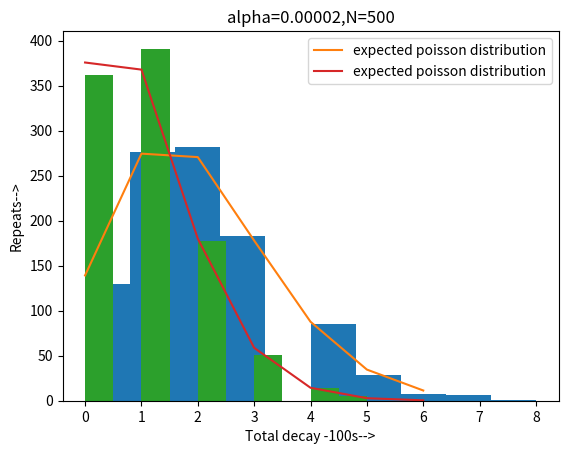

The script that saved this image:
import matplotlib.pyplot as plt
import numpy as np
from scipy.stats import poisson
#decay simulator: returns the no. of decays per experiment
def decay_sim(N,a,T):                
    N_0=N
    t=0
    while t<T:                               
        prob=np.random.random(N)
        sum=0
        for p in prob:
            if p>(10*a):                   
                sum+=1
        N=sum
        t=t+10
    decays=N_0-N                             
    return decays


#Runs the simulator 1000 times and returns a list containing the no.of decays per iteration, ie performs 1000 experiment and stores the no. of decayed nuclei
def runlist(N,a,T):                         
    decayed=[]
    for i in range(1000):
        decayed.append(decay_sim(N,a,T))   
    return decayed 



#a)
surv1=runlist(500,0.00004,100)
plt.hist(surv1)
avg= np.mean(surv1)
x = np.arange(0,7,1)
y = 1000*poisson.pmf(x, mu =avg)
plt.xlabel("Total decay -100s-->")
plt.ylabel("Repeats-->")
plt.title("alpha=0.00004,N=500")
plt.plot(x,y,label='expected poisson distribution')
plt.legend()
plt.show()

#b)
surv2=runlist(500,0.00002,100)
plt.hist(surv2)
avg = np.mean(surv2)
x = np.arange(0,7,1)
y = 1000*poisson.pmf(x, mu =avg)
plt.xlabel("Total decay -100s-->")
plt.ylabel("Repeats-->")
plt.title("alpha=0.00002,N=500")
plt.plot(x,y,label='expected poisson distribution')
plt.legend()
plt.show()
